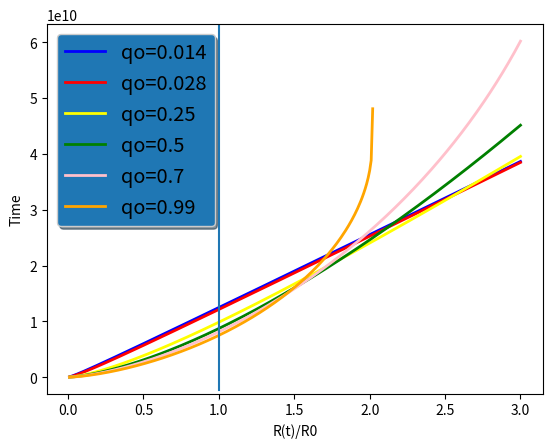

Generate this figure with matplotlib:
import numpy as np
import matplotlib.pyplot as plt
import math
delta=0.01
fig, (ax1) = plt.subplots(1)
q=0.98
t=0
ho=1/(13*10**(9))
delta=0.01
plus=100
nsteps=int(2/delta)+plus
ax1.set_ylabel('Time')
ax1.set_xlabel('R(t)/R0')
q=[0.014,0.028,0.25,0.5,0.7,0.99]
listlegend=['qo='+str(q[0]),'qo='+str(q[1]),'qo='+str(q[2]),'qo='+str(q[3]),'qo='+str(q[4]),'qo='+str(q[5])]
color=['blue','red','yellow','green','pink','orange']
cont=-1
for elem in q:
    cont+=1
    tlist=[]
    ratiolist=[]
    t=0
    for i in range(nsteps):
        ratio=i*delta+delta
        try:
            t=t+(1/math.sqrt(1-2*elem+2*elem/ratio))*delta/ho
            tlist.append(t)
            ratiolist.append(ratio)
            #print (t,ratio)
        except:
            pass

    
    ax1.plot(ratiolist,tlist, linewidth=2.0, color=color[cont],label=listlegend[cont])
legend = ax1.legend(loc='upper left', shadow=True, fontsize='x-large')

# Put a nicer background color on the legend.
legend.get_frame().set_facecolor('C0')

plt.axvline(x=1, ymin=0.01, ymax=1)
plt.show()
    
